Run: headless pygame with SDL's dummy video driver; simulated clock (each Clock.tick advances the game by its frame time, no real sleeping); random seed 0; keys injected as events and as key.get_pressed() state; no mouse input.
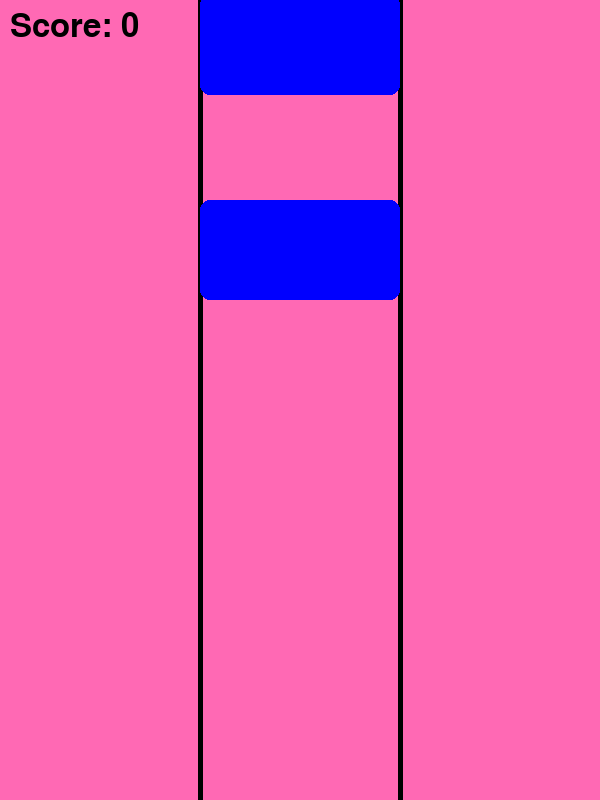
Frame 1 of 2 · flips 1–60 · no input
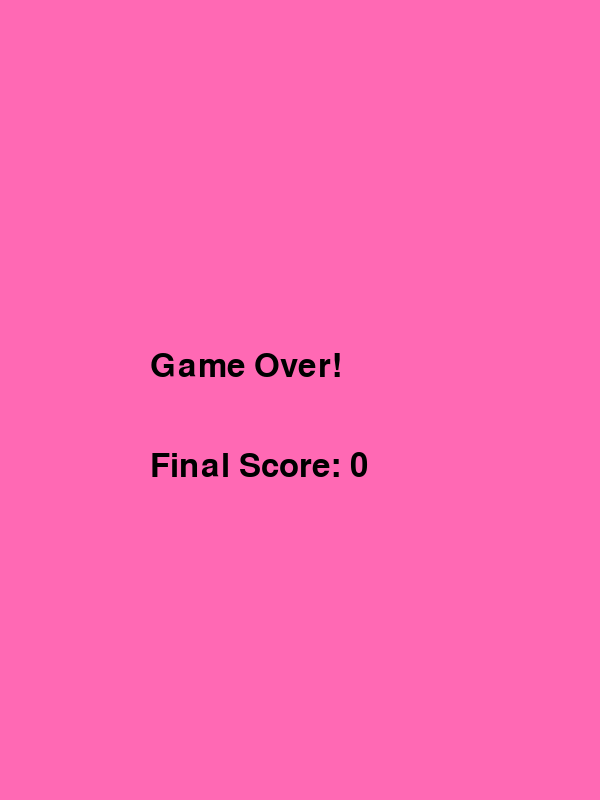
Frame 2 of 2 · flips 61–180 · tapped SPACE, RETURN · held RIGHT (→), D (game ended)

The pygame program that drew these frames:

import pygame
import random
import time

# Initialize Pygame
pygame.init()

# Set up game variables
screen_width = 600
screen_height = 800
tile_width = 200
tile_height = 100
fall_speed = 5

# Colors
TILE_COLOR = (0, 0, 255)
BACKGROUND_COLOR = (255, 105, 180)  # Hot Pink

# Set up the screen
screen = pygame.display.set_mode((screen_width, screen_height))
pygame.display.set_caption('Piano Tiles')

# Define the font for score and game over text
font = pygame.font.Font(None, 48)

# Tile class
class Tile:
    def __init__(self, x, y):
        self.x = x
        self.y = y
        self.rect = pygame.Rect(self.x, self.y, tile_width, tile_height)

    def move(self):
        self.y += fall_speed
        self.rect.y = self.y

    def draw(self):
        pygame.draw.rect(screen, TILE_COLOR, self.rect, border_radius=10)

# Game loop
def run_game():
    tiles = []
    score = 0
    running = True
    clock = pygame.time.Clock()

    while running:
        screen.fill(BACKGROUND_COLOR)  # Background fill

        # Draw lane dividers
        for x in range(1, 3):
            pygame.draw.line(screen, (0, 0, 0), (x * tile_width, 0), (x * tile_width, screen_height), 5)

        # Check events
        for event in pygame.event.get():
            if event.type == pygame.QUIT:
                running = False
            if event.type == pygame.KEYDOWN:
                for tile in tiles:
                    if event.key == pygame.K_a and tile.x == 0 and tile.y + tile_height >= screen_height - 150:
                        score += 1
                        tiles.remove(tile)
                        break
                    elif event.key == pygame.K_s and tile.x == tile_width and tile.y + tile_height >= screen_height - 150:
                        score += 1
                        tiles.remove(tile)
                        break
                    elif event.key == pygame.K_d and tile.x == 2 * tile_width and tile.y + tile_height >= screen_height - 150:
                        score += 1
                        tiles.remove(tile)
                        break

        # Add new tiles randomly
        if len(tiles) == 0 or tiles[-1].y > tile_height:
            x_pos = random.randint(0, 2) * tile_width
            new_tile = Tile(x_pos, -tile_height)
            tiles.append(new_tile)

        # Move and draw tiles
        for tile in tiles:
            tile.move()
            tile.draw()

        # Remove tiles that have fallen off the screen
        tiles = [tile for tile in tiles if tile.y < screen_height]

        # Draw the score
        score_text = font.render(f"Score: {score}", True, (0, 0, 0))
        screen.blit(score_text, (10, 10))

        # Check for game over
        for tile in tiles:
            if tile.y + tile_height >= screen_height:
                running = False

        pygame.display.flip()

        # Frame rate
        clock.tick(60)

    # Game over screen
    game_over_text = font.render("Game Over!", True, (0, 0, 0))
    final_score_text = font.render(f"Final Score: {score}", True, (0, 0, 0))
    screen.fill(BACKGROUND_COLOR)
    screen.blit(game_over_text, (screen_width // 2 - 150, screen_height // 2 - 50))
    screen.blit(final_score_text, (screen_width // 2 - 150, screen_height // 2 + 50))
    pygame.display.flip()

    # Pause for 3 seconds before quitting
    time.sleep(3)

    pygame.quit()

if __name__ == "__main__":
    run_game()
  
